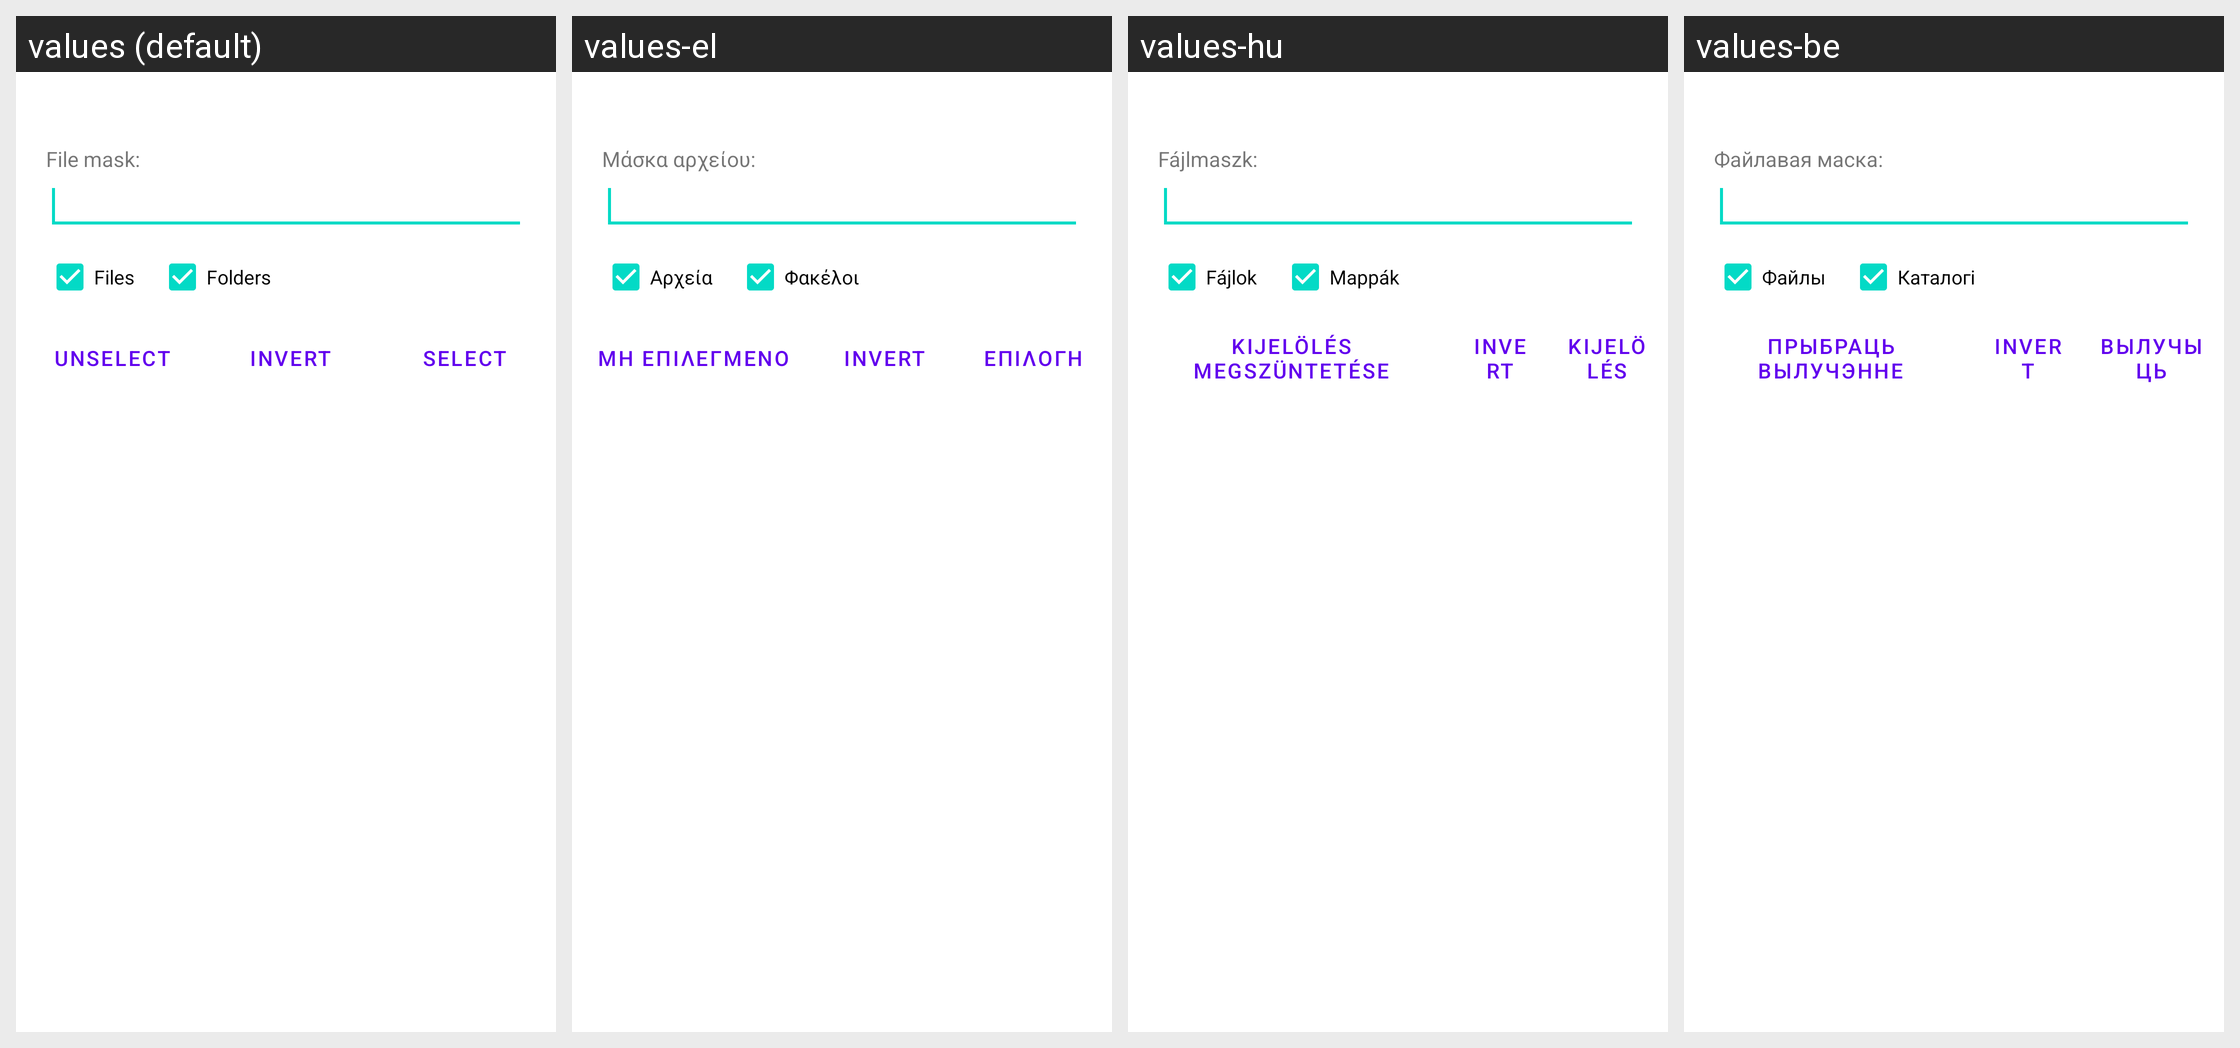

Here is an Android app screen in its default locale and in the app's own translations. Write out the translated-string differences for the strings that appear on this screen.
Android screen res/layout/select_unselect.xml rendered under 4 locales, left to right: values (default), values-el, values-hu, values-be. Device: Nexus 5 (rendered at 1080×1920; each locale shown at half size, 540×960, under a caption strip naming it); theme Theme.MaterialComponents.DayNight.NoActionBar.
Other locales in the repository, not shown: values-bg, values-cs-rCZ, values-da, values-de, values-en-rGB, values-es, values-fil, values-fr, values-it, values-ja, values-ko-rKR, values-pl, values-pt-rPT, values-ru, values-sl, values-sr-rRS, values-sv-rSE, values-tr, values-uk, values-zh-rCN, values-zh-rTW.
Strings drawn on this screen, with the default value and each locale's value (text and hints the layout hard-codes, and strings that could not be matched under every locale, appear in the picture but are not listed):

filemask
  values: File mask:
  values-el: Μάσκα αρχείου:
  values-hu: Fájlmaszk:
  values-be: Файлавая маска:

for_files
  values: Files
  values-el: Αρχεία
  values-hu: Fájlok
  values-be: Файлы

for_dirs
  values: Folders
  values-el: Φακέλοι
  values-hu: Mappák
  values-be: Каталогі

dialog_unselect
  values: Unselect
  values-el: Μη επιλεγμένο
  values-hu: Kijelölés megszüntetése
  values-be: Прыбраць вылучэнне

dialog_invert
  values: Invert
  values-el: Invert  [not translated; the default value is used]
  values-hu: Invert  [not translated; the default value is used]
  values-be: Invert  [not translated; the default value is used]

dialog_select
  values: Select
  values-el: Επιλογή
  values-hu: Kijelölés
  values-be: Вылучыць
